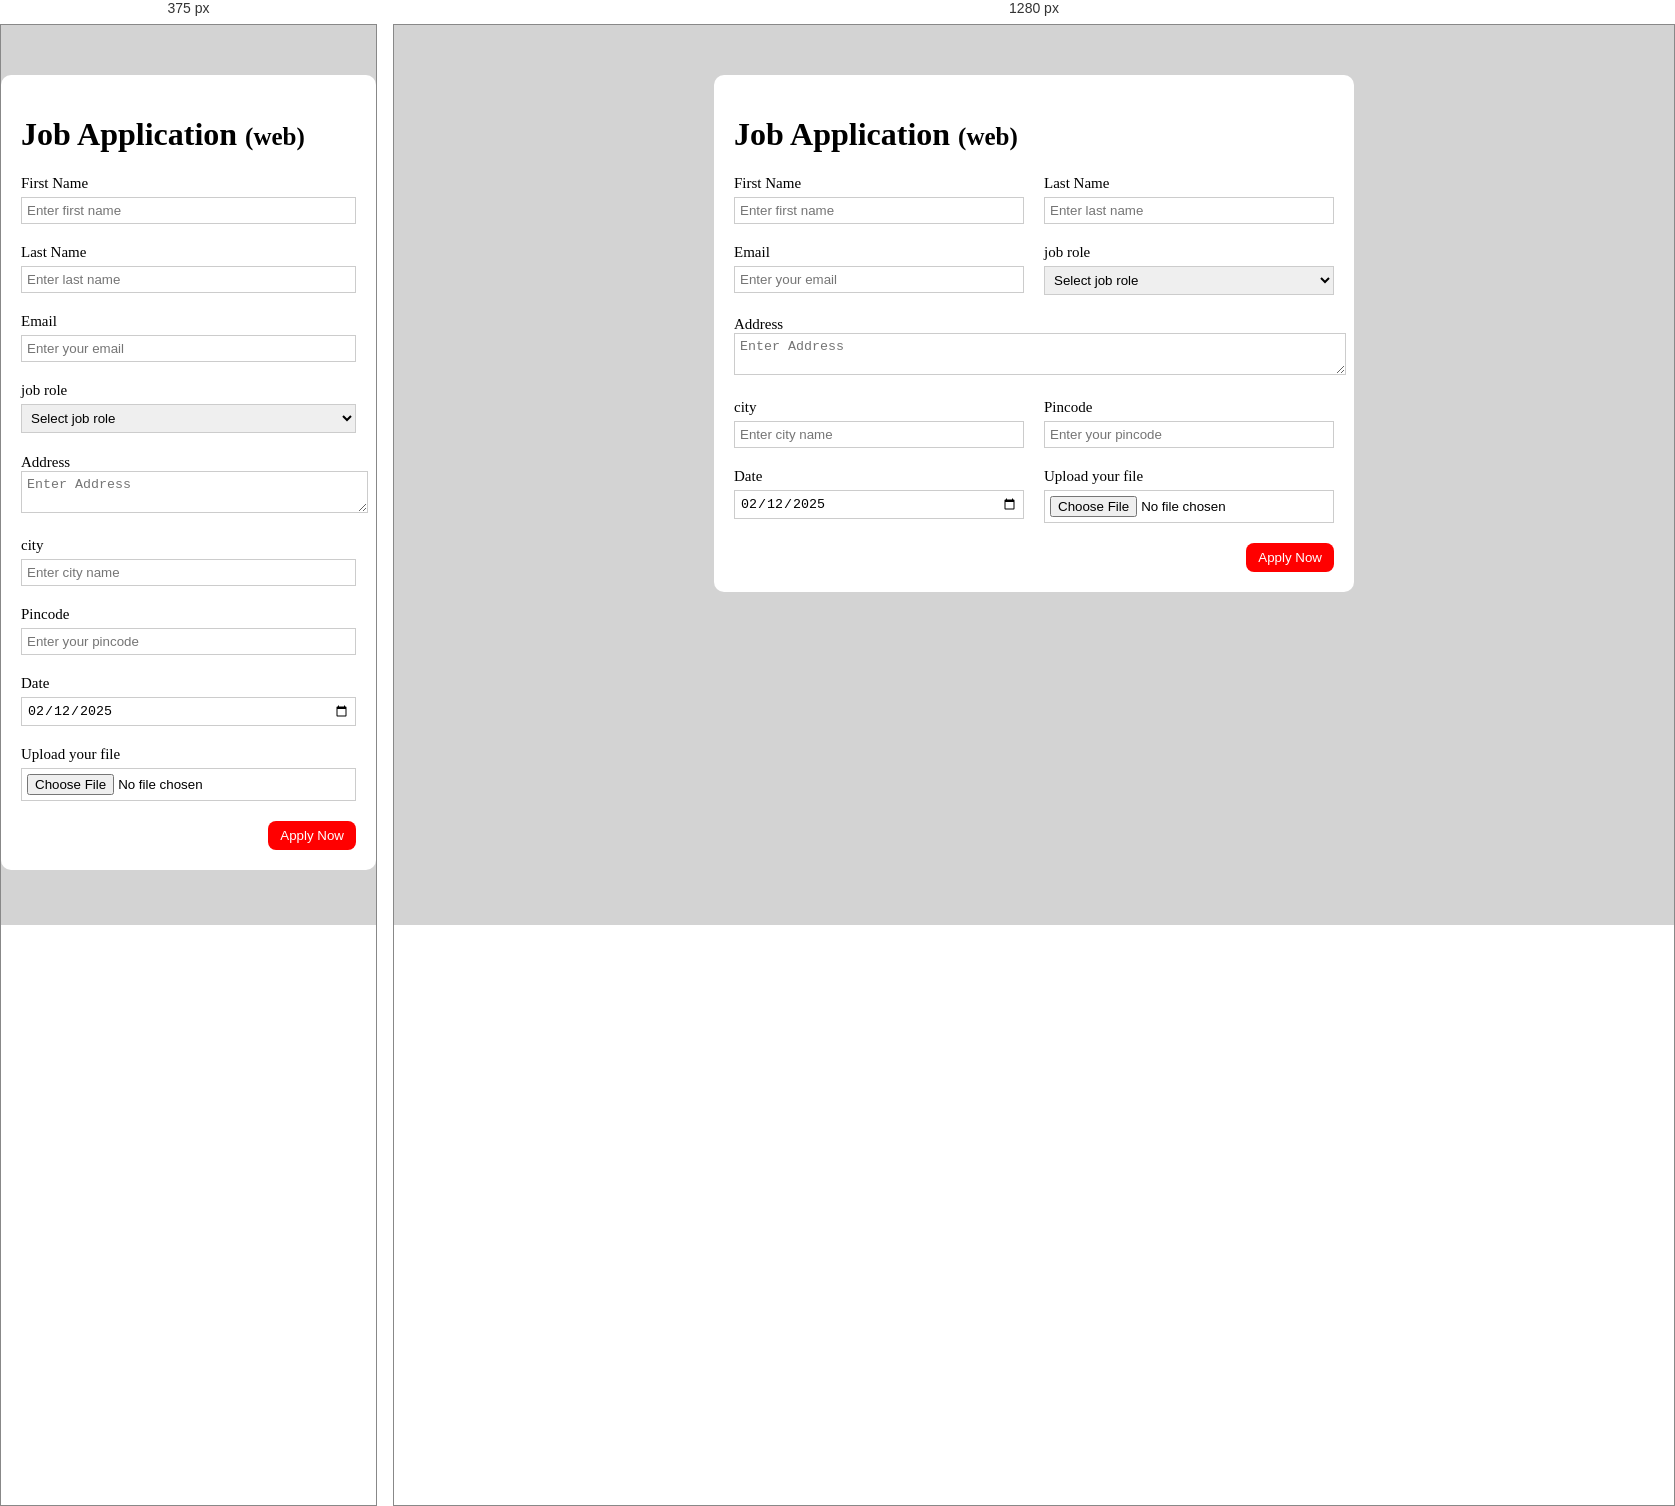
Rendered at 375 px and 1280 px, left to right.

<!-- file: index.html -->
<!DOCTYPE html>
<html lang="en">
<head>
<meta charset="UTF-8">
<meta name="viewport" content="width=device-width, initial-scale=1.0">
    <title>job application website</title>
    <link rel="stylesheet" href="style.css">
</head>
<body>
    <div class="container">
        <div class="applyBox">
            <h1>Job Application <span class="title">(web)</span></h1>
            <form action="">
                <div class="form_container">
                    <div class="form_controls">
                        <label for="first_name">First Name</label>
                        <input type="text" name="first_name" id="first_name" placeholder="Enter first name">
                    </div>

                    <div class="form_controls">
                        <label for="last_name">Last Name</label>
                        <input type="text" name="last_name" id="last_name" placeholder="Enter last name">
                    </div>

                    <div class="form_controls">
                        <label for="email">Email</label>
                        <input type="email" name="email" placeholder="Enter your email">
                    </div>

                    <div class="form_controls">
                        <label for="job_role">job role</label>
                       <select id="job_role" name="job_role">
                        <option value="">Select job role</option>
                        <option value="Frontend">Frontend Devloper</option>
                        <option value="Backend">Backend Devloper</option>
                        <option value="Full_stack">Full Stack Devloper</option>
                        <option value="UI_UX">UI UX Designer</option>
                       </select>
                    </div>

                    <div class="textarea_controls">
                        <label for="addres">Address</label>
                        <textarea name="address" id="address" row="4" cols="50" placeholder="Enter Address"></textarea>
                    </div>

                    <div class="form_controls">
                        <label for="city">city</label>
                        <input type="text" name="city" id="city" placeholder="Enter city name">
                    </div>

                    <div class="form_controls">
                        <label for="Pincode">Pincode</label>
                        <input type="pincode" name="Pincode" id="Pincode" placeholder="Enter your pincode">
                    </div>

                    <div class="form_controls">
                        <label for="Date">Date</label>
                        <input  value="2025-02-12" type="date" id="date">
                    </div>

                    <div class="form_controls">
                        <label for="Upload">Upload your file</label>
                        <input type="file" id="upload">
                    </div>
                </div>

                <div class="button_container">
                    <button type="submit">Apply Now</button>
                </div>
            </form>
        </div>
    </div>
</body>
</html>


/* @media block from style.css */
@media (max-width:460px){
    .textarea_controls{
        grid-column:1/span 1;
    }
}